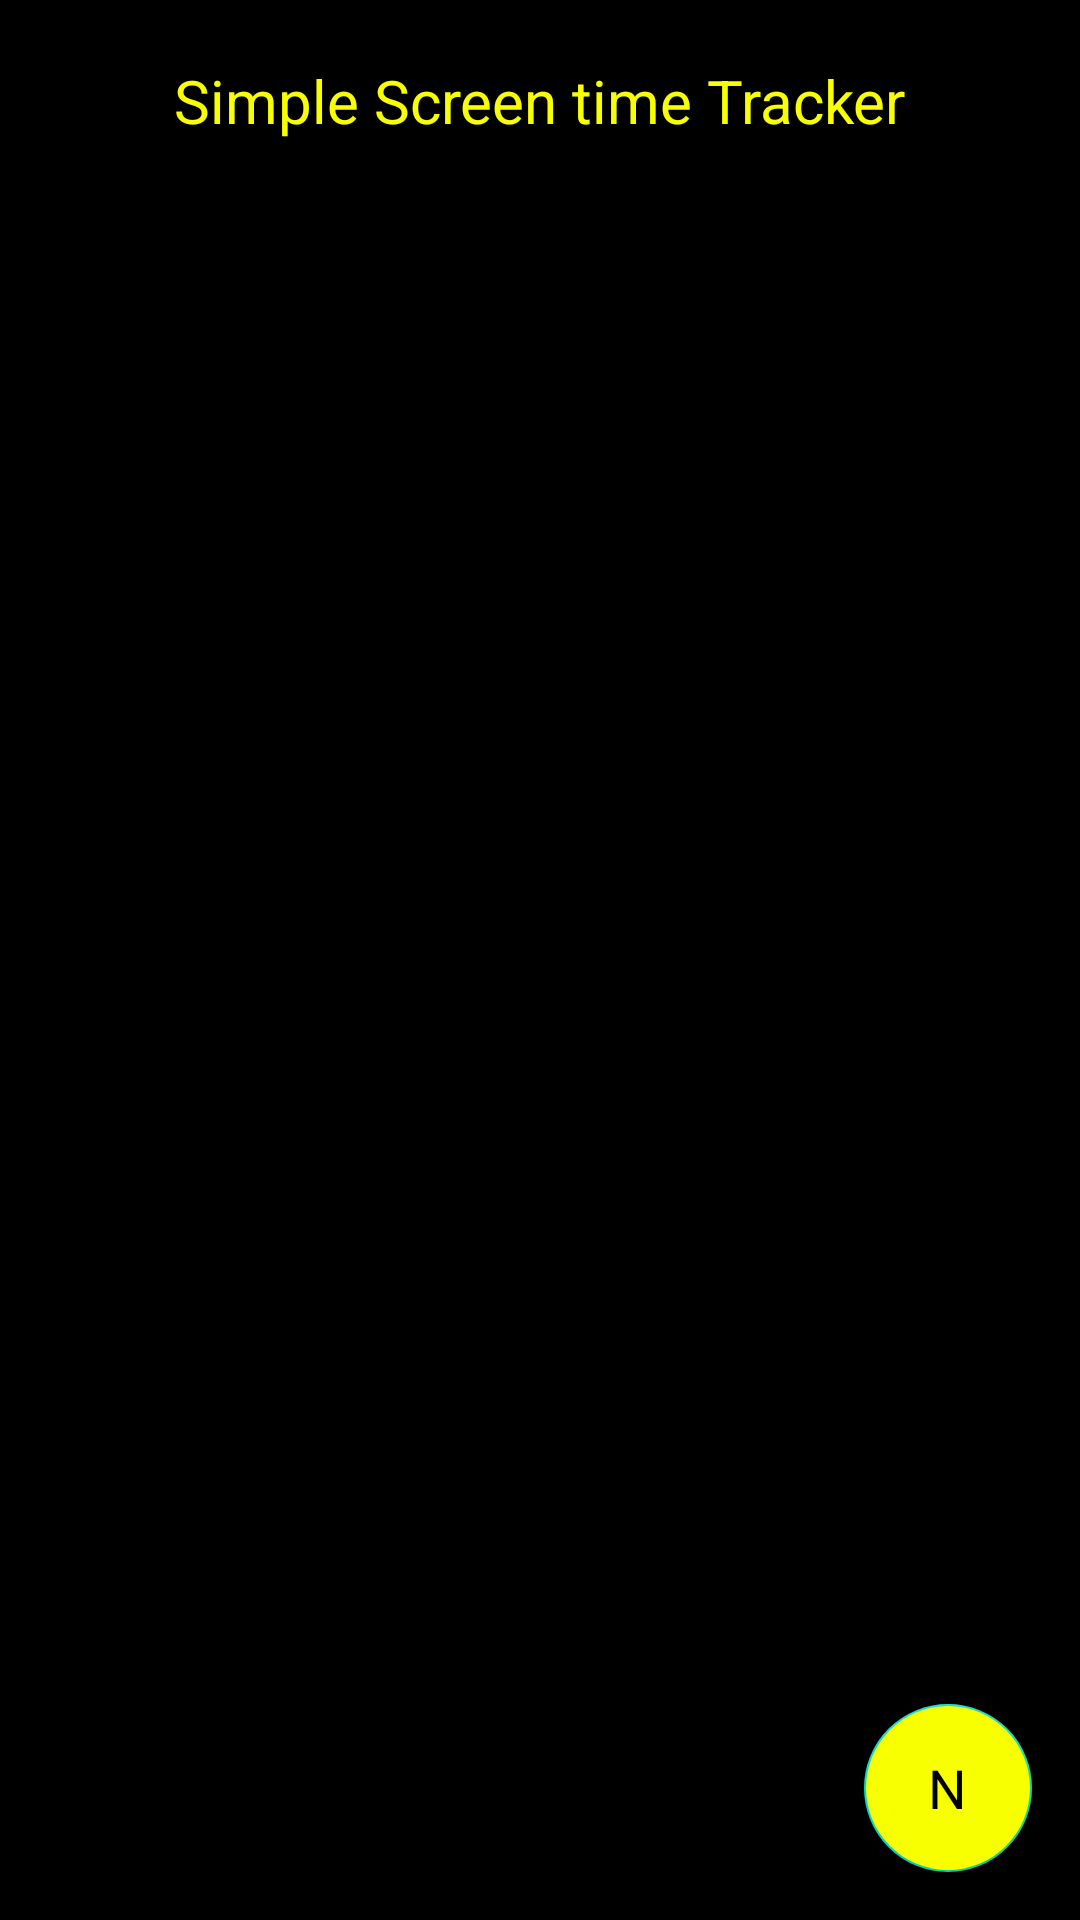

Reconstruct the res/layout file that produces this screen, plus the resources it refers to.
<!-- AndroidManifest.xml: application theme AppTheme -->
<!-- res/layout/activity_main.xml -->
<?xml version="1.0" encoding="utf-8"?>
<androidx.constraintlayout.widget.ConstraintLayout xmlns:android="http://schemas.android.com/apk/res/android"
    xmlns:app="http://schemas.android.com/apk/res-auto"
    xmlns:tools="http://schemas.android.com/tools"
    android:id="@+id/container"
    android:layout_width="match_parent"
    android:layout_height="match_parent"
    android:background="#000000"
>

    <TextView
        android:id="@+id/title"
        android:layout_width="wrap_content"
        android:layout_height="wrap_content"
        android:text="@string/simple_screen_time_tracker"
        android:textColor="#F7FF00"
        app:layout_constraintEnd_toEndOf="parent"
        app:layout_constraintStart_toStartOf="parent"
        app:layout_constraintTop_toTopOf="parent"
        android:padding="20dp"
        android:textSize="20sp"
        />

    <androidx.recyclerview.widget.RecyclerView
        android:id="@+id/recyclerView"
        android:layout_width="match_parent"
        android:layout_height="wrap_content"
        app:layout_constraintBottom_toBottomOf="parent"
        app:layout_constraintEnd_toEndOf="parent"
        app:layout_constraintStart_toStartOf="parent"
        app:layout_constraintTop_toBottomOf="@id/title"
        tools:listitem="@layout/item_record" />

    <FrameLayout
        android:layout_width="wrap_content"
        android:layout_height="wrap_content"
        android:layout_gravity="bottom|right"
        app:layout_constraintBottom_toBottomOf="parent"
        app:layout_constraintEnd_toEndOf="parent">

        <com.google.android.material.floatingactionbutton.FloatingActionButton
            android:id="@+id/fab"
            android:layout_width="wrap_content"
            android:layout_height="wrap_content"
            android:layout_margin="16dp"
            android:backgroundTint="#F7FF00"
            app:layout_constraintEnd_toEndOf="parent"
            android:contentDescription="@string/fab" />

        <TextView
            android:layout_width="wrap_content"
            android:layout_height="wrap_content"
            android:layout_gravity="center"
            android:text="@string/n"
            android:elevation="16dp"
            android:textColor="#000"
            android:textAppearance="?android:attr/textAppearanceMedium" />
    </FrameLayout>




</androidx.constraintlayout.widget.ConstraintLayout>
<!-- res/layout/item_record.xml (included above) -->
<?xml version="1.0" encoding="utf-8"?>
<androidx.constraintlayout.widget.ConstraintLayout xmlns:android="http://schemas.android.com/apk/res/android"
    xmlns:app="http://schemas.android.com/apk/res-auto"
    xmlns:tools="http://schemas.android.com/tools"
    android:layout_width="match_parent"
    android:layout_height="wrap_content"
    android:background="@drawable/border"
    android:layout_margin="20dp"
    android:backgroundTint="#000000"
    >

    <TextView
        android:id="@+id/idTv"
        android:layout_width="wrap_content"
        android:layout_height="wrap_content"
        android:padding="15dp"
        android:text="TextView"
        android:textColor="#F7FF00"
        app:layout_constraintStart_toStartOf="parent"
        app:layout_constraintTop_toTopOf="parent" />

    <TextView
        android:id="@+id/minutesTv"
        android:layout_width="wrap_content"
        android:layout_height="wrap_content"
        android:padding="15dp"
        android:text="@string/textview"
        android:textColor="#F7FF00"
        app:layout_constraintStart_toStartOf="parent"
        app:layout_constraintTop_toBottomOf="@+id/idTv" />

    <TextView
        android:id="@+id/secondsTv"
        android:layout_width="wrap_content"
        android:layout_height="wrap_content"
        android:padding="15dp"
        android:text="@string/textview"
        android:textColor="#F7FF00"
        app:layout_constraintStart_toStartOf="parent"
        app:layout_constraintTop_toBottomOf="@+id/minutesTv" />





















</androidx.constraintlayout.widget.ConstraintLayout>
<!-- resources referenced by this layout -->
<resources>
  <!-- drawable border (drawable) -->
  <?xml version="1.0" encoding="UTF-8"?>
  <shape xmlns:android="http://schemas.android.com/apk/res/android" android:shape="rectangle">
      <corners android:radius="20dp"/>
      <padding android:left="10dp" android:right="10dp" android:top="10dp" android:bottom="10dp"/>
      <stroke android:width="1dp" android:color="#F7FF00"/>
  </shape>
  <string name="fab">fab</string>
  <string name="n">N</string>
  <string name="simple_screen_time_tracker">Simple Screen time Tracker</string>
  <string name="textview">Textview</string>
  <style name="AppTheme" parent="Theme.AppCompat.Light.NoActionBar">
          
          <item name="colorPrimary">@color/colorPrimary</item>
          <item name="colorPrimaryDark">@color/colorPrimaryDark</item>
          <item name="colorAccent">@color/colorAccent</item>
      </style>
  <!-- not gathered from this repository: default colours our renderer supplied (Android Studio template values) -->
  <color name="colorPrimary">#FF6200EE</color>
  <color name="colorPrimaryDark">#FF3700B3</color>
  <color name="colorAccent">#FF03DAC5</color>
</resources>
